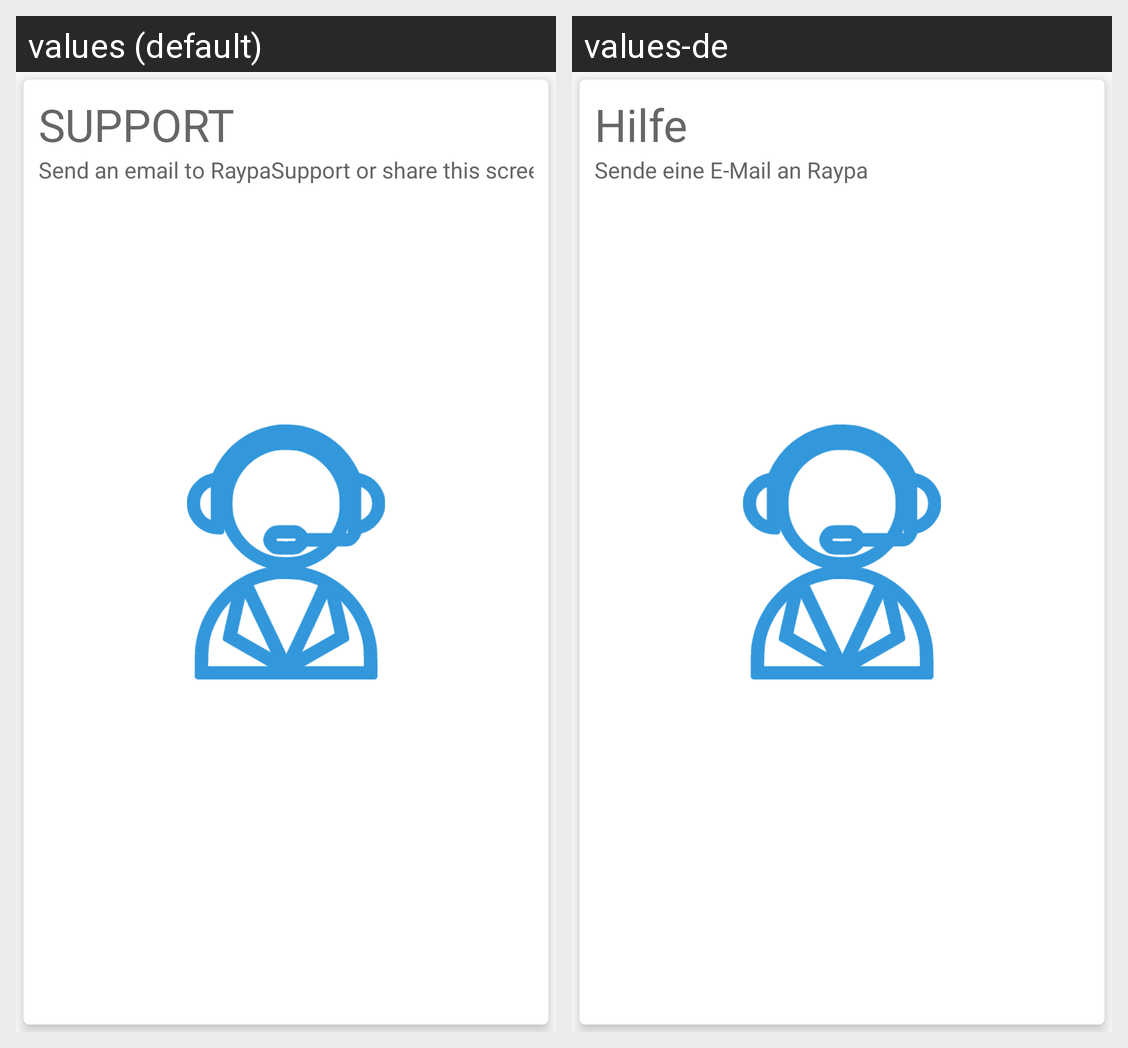

The same Android screen rendered under two of its app's locales, left to right. List the strings drawn on it with the default value and each locale's translation.
Android screen res/layout/menu_fragment_information_messages.xml rendered under 2 locales, left to right: values (default), values-de. Device: Nexus 5 (rendered at 1080×1920; each locale shown at half size, 540×960, under a caption strip naming it); theme android:Theme.Material.Light.NoActionBar.Fullscreen.
Strings drawn on this screen, with the default value and each locale's value (text and hints the layout hard-codes, and strings that could not be matched under every locale, appear in the picture but are not listed):

support
  values: SUPPORT
  values-de: Hilfe

send_mail_to_certosupport
  values: Send an email to RaypaSupport or share this screen
  values-de: Sende eine E-Mail an Raypa
